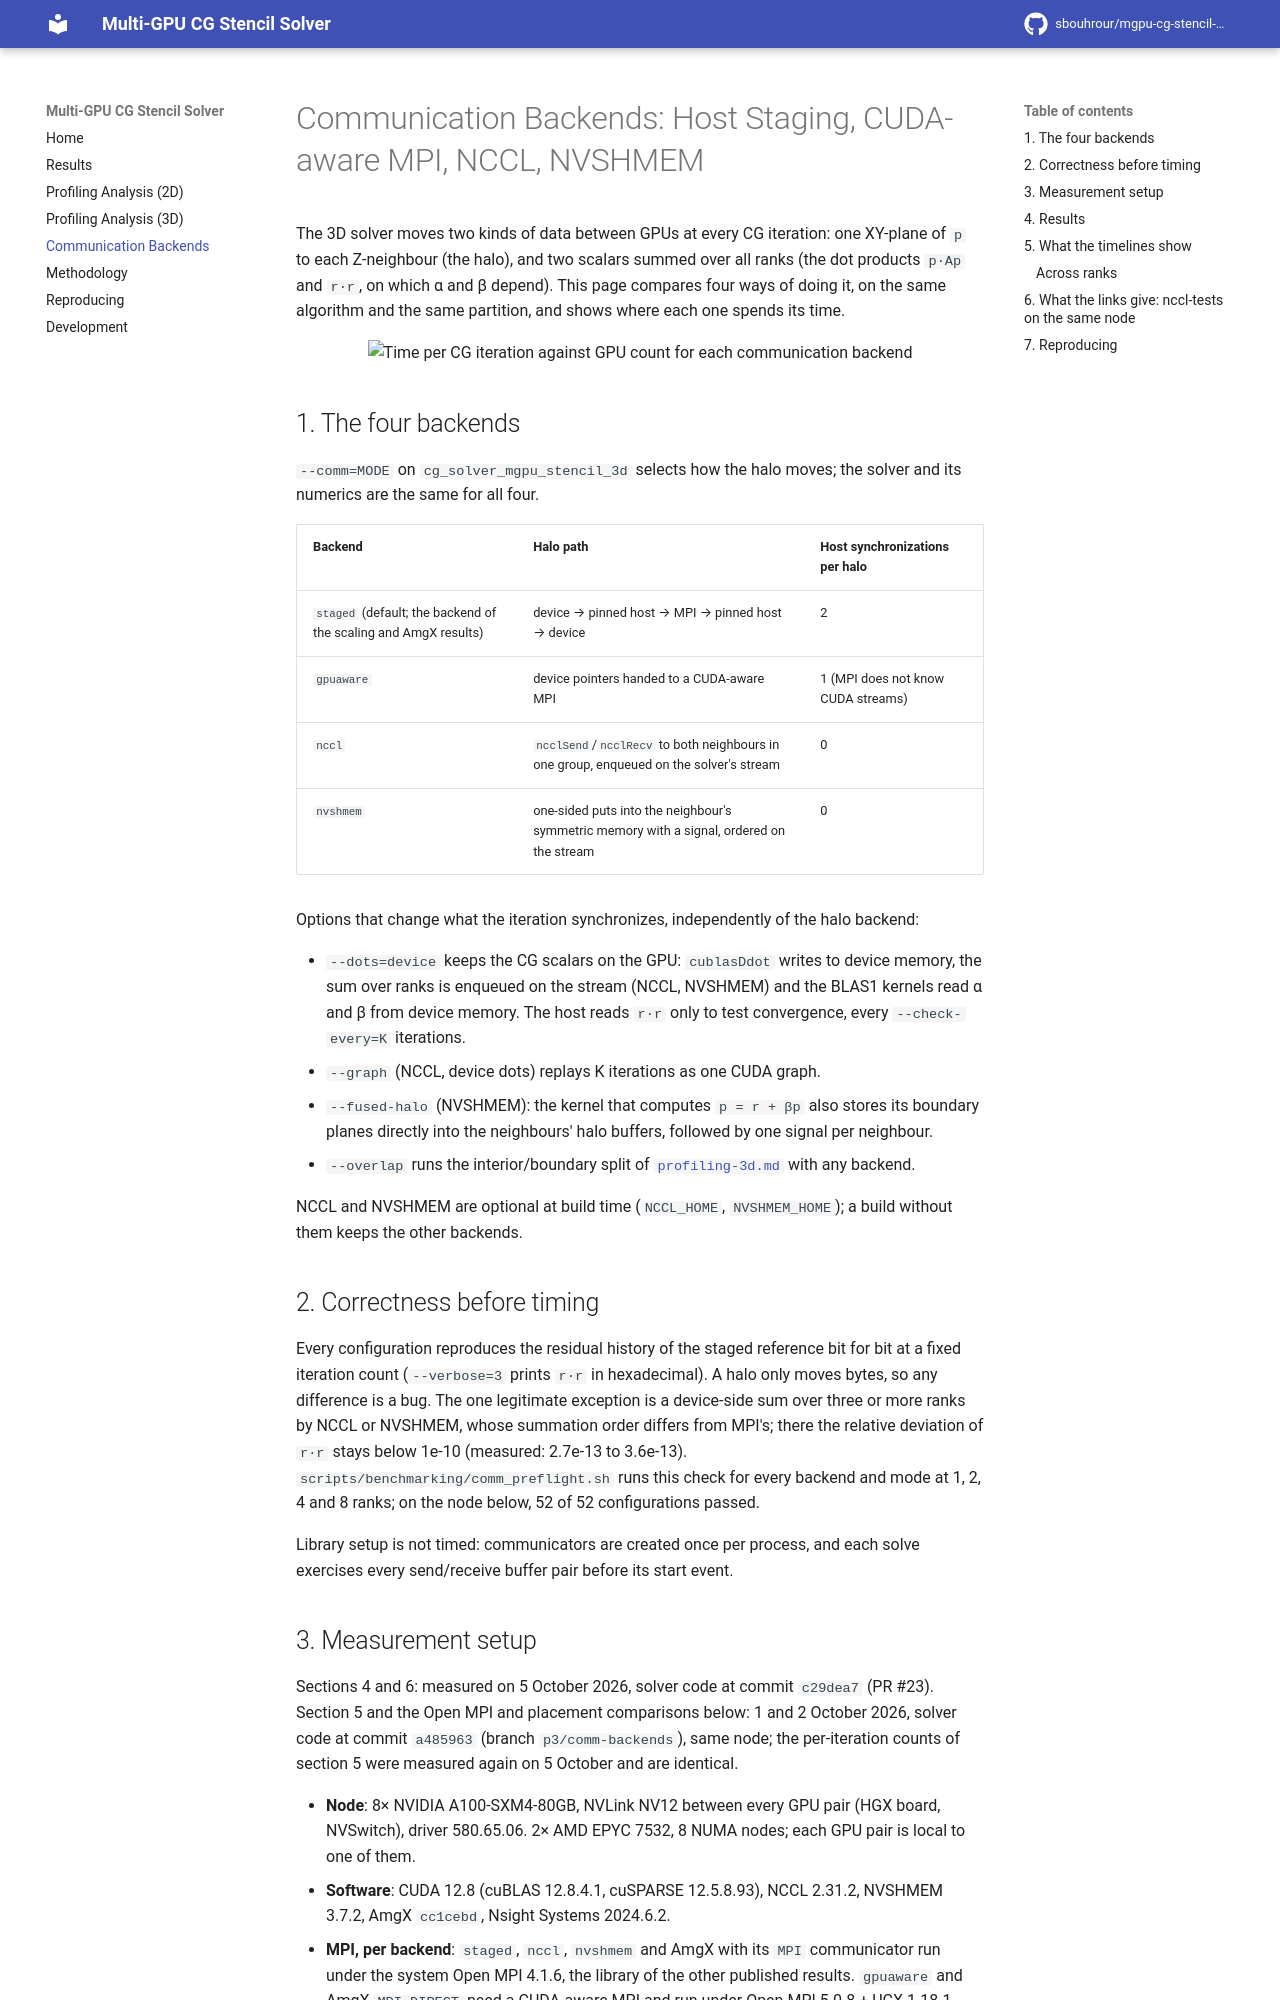

repository: sbouhrour/mgpu-cg-stencil-solver · page: communication/index.html · generator: mkdocs

# Communication Backends: Host Staging, CUDA-aware MPI, NCCL, NVSHMEM

The 3D solver moves two kinds of data between GPUs at every CG iteration: one XY-plane of `p` to each
Z-neighbour (the halo), and two scalars summed over all ranks (the dot products `p·Ap` and `r·r`, on
which α and β depend). This page compares four ways of doing it, on the same algorithm and the same
partition, and shows where each one spends its time.

<p align="center">
  <img src="figures/comm_backends_a100.png" alt="Time per CG iteration against GPU count for each communication backend" width="100%">
</p>

## 1. The four backends

`--comm=MODE` on `cg_solver_mgpu_stencil_3d` selects how the halo moves; the solver and its numerics
are the same for all four.

| Backend | Halo path | Host synchronizations per halo |
|---|---|---|
| `staged` (default; the backend of the scaling and AmgX results) | device → pinned host → MPI → pinned host → device | 2 |
| `gpuaware` | device pointers handed to a CUDA-aware MPI | 1 (MPI does not know CUDA streams) |
| `nccl` | `ncclSend`/`ncclRecv` to both neighbours in one group, enqueued on the solver's stream | 0 |
| `nvshmem` | one-sided puts into the neighbour's symmetric memory with a signal, ordered on the stream | 0 |

Options that change what the iteration synchronizes, independently of the halo backend:

- `--dots=device` keeps the CG scalars on the GPU: `cublasDdot` writes to device memory, the sum over
  ranks is enqueued on the stream (NCCL, NVSHMEM) and the BLAS1 kernels read α and β from device
  memory. The host reads `r·r` only to test convergence, every `--check-every=K` iterations.
- `--graph` (NCCL, device dots) replays K iterations as one CUDA graph.
- `--fused-halo` (NVSHMEM): the kernel that computes `p = r + βp` also stores its boundary planes
  directly into the neighbours' halo buffers, followed by one signal per neighbour.
- `--overlap` runs the interior/boundary split of [`profiling-3d.md`](profiling-3d.md) with any backend.

NCCL and NVSHMEM are optional at build time (`NCCL_HOME`, `NVSHMEM_HOME`); a build without them keeps
the other backends.

## 2. Correctness before timing

Every configuration reproduces the residual history of the staged reference bit for bit at a fixed
iteration count (`--verbose=3` prints `r·r` in hexadecimal). A halo only moves bytes, so any
difference is a bug. The one legitimate exception is a device-side sum over three or more ranks by
NCCL or NVSHMEM, whose summation order differs from MPI's; there the relative deviation of `r·r` stays
below 1e-10 (measured: 2.7e-13 to 3.6e-13). `scripts/benchmarking/comm_preflight.sh` runs this check
for every backend and mode at 1, 2, 4 and 8 ranks; on the node below, 52 of 52 configurations passed.

Library setup is not timed: communicators are created once per process, and each solve exercises every
send/receive buffer pair before its start event.
